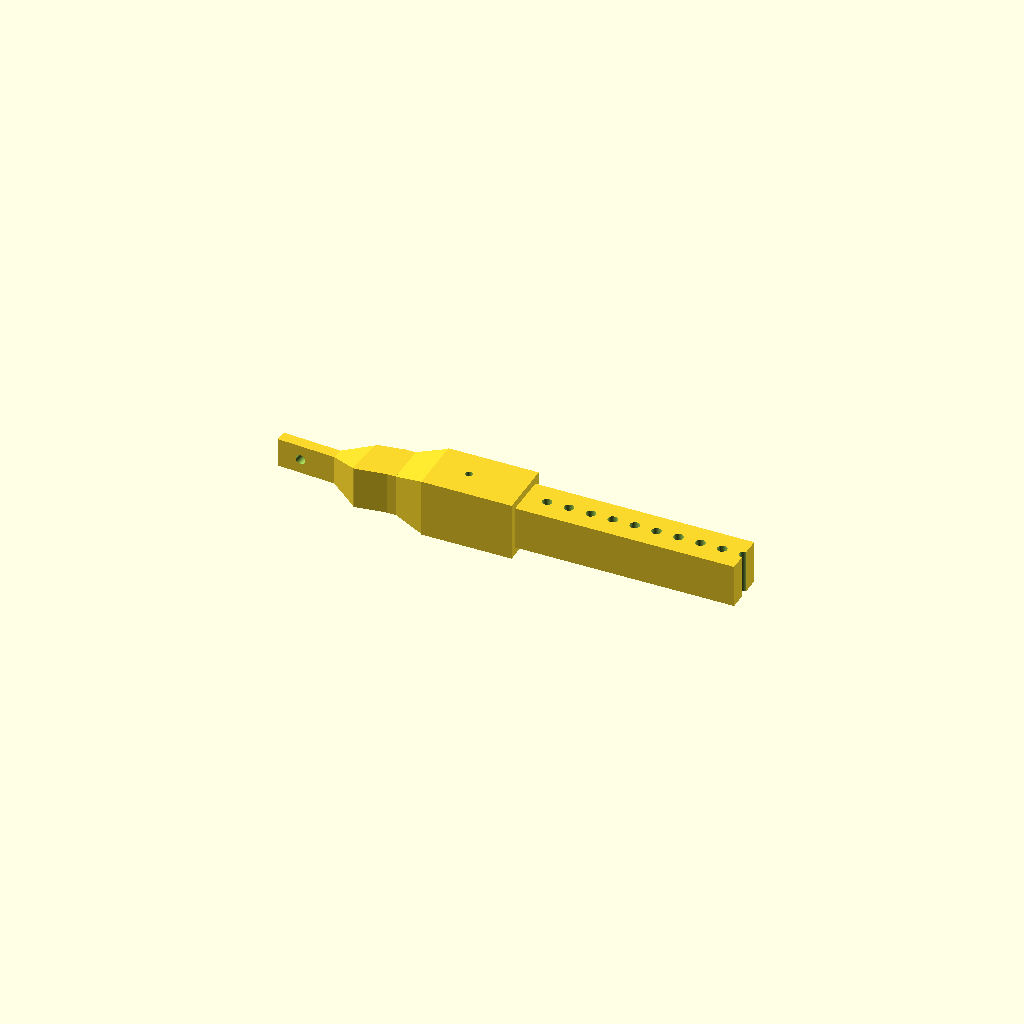
Cell 1 — every parameter at its default value.
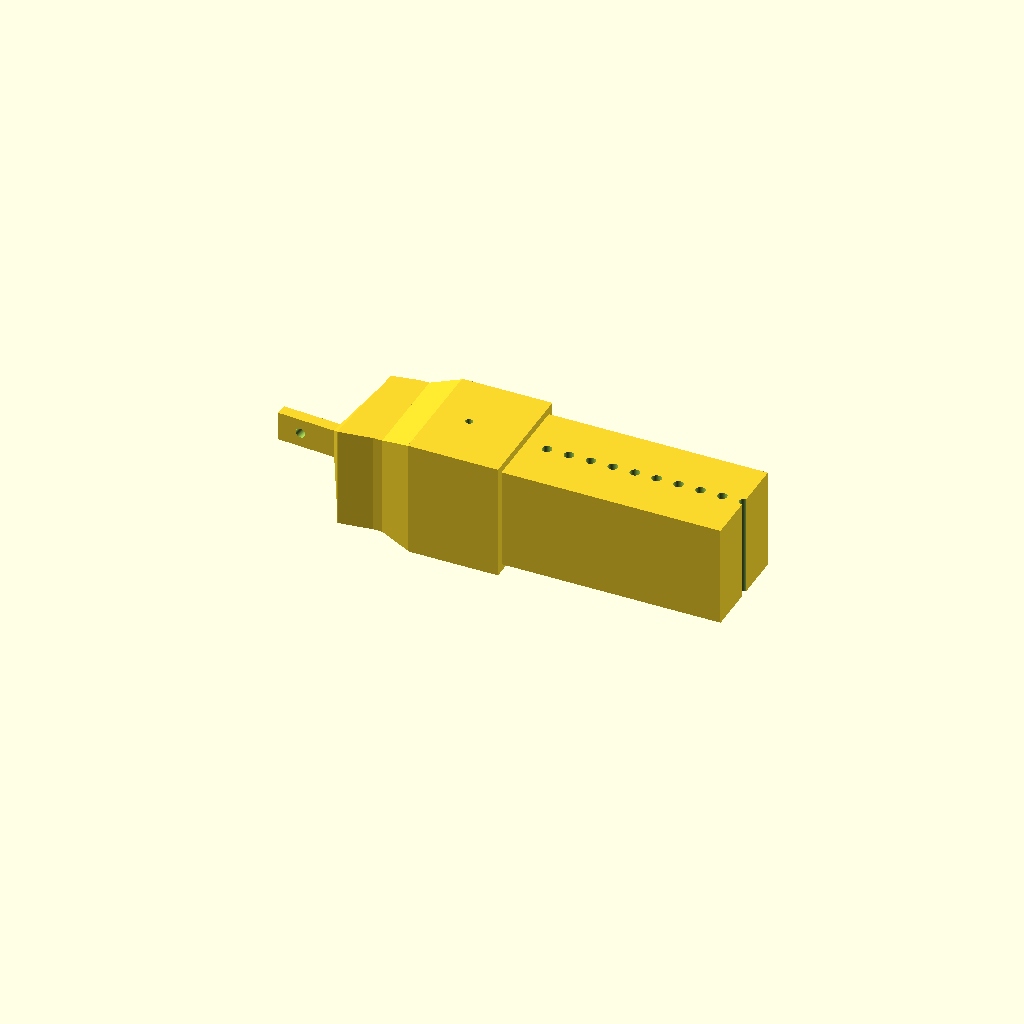
Cell 2: rod_w = 80 (everything else at default).
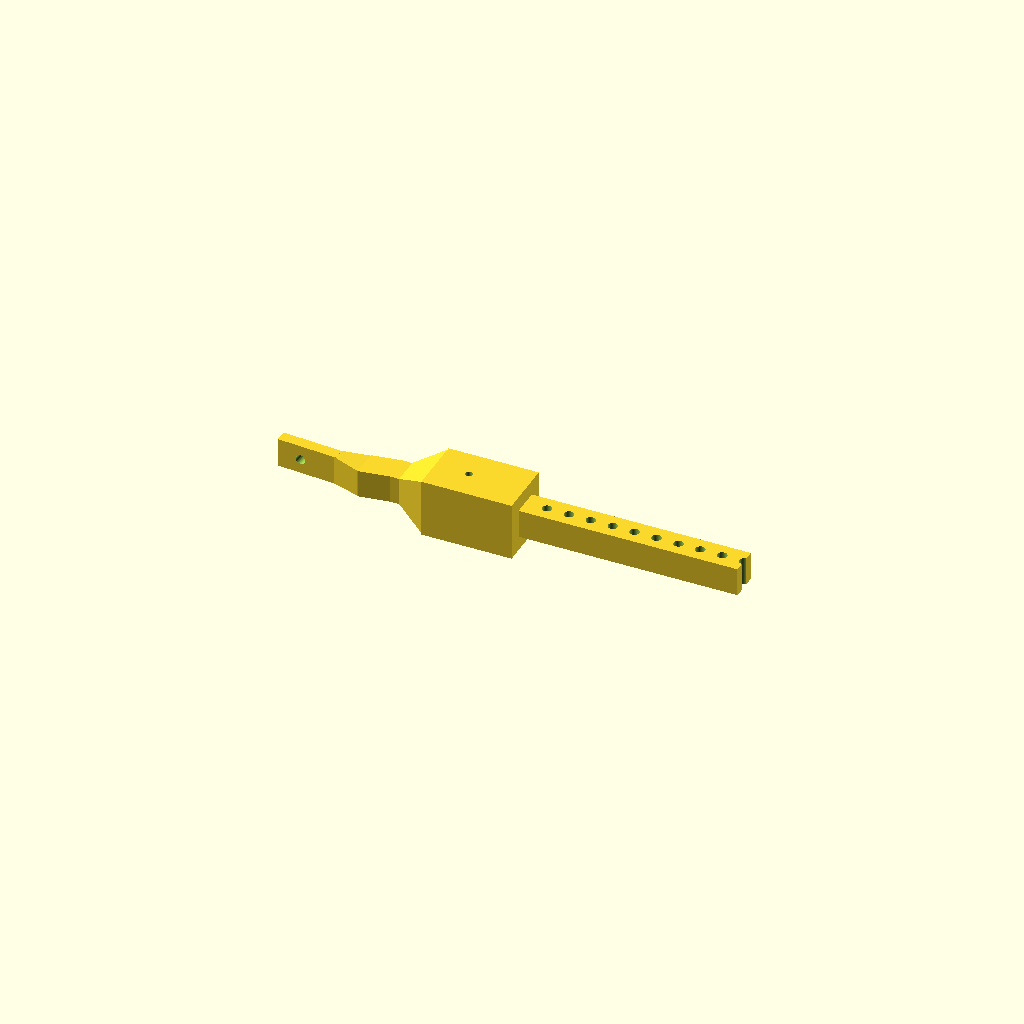
Cell 3: the same model with rod_wall = 10.
One fixed orthographic camera (rotation 55°, 0°, 25°; colour scheme Cornfield) for every cell.
OpenSCAD source file hardware/mounts/pushrod.scad:
// Drive-lever pushrods for the Toro TimeCutter MAX 50 in MyRIDE (model 77502).
// FIRST-ARTICLE FIT / LOAD-TEST ONLY: not strength-certified for powered steering.
//
// LENGTH IS ESTIMATED. The rod is generated from servo_crank_pin() and lapbar_pin()
// in enclosure_common.scad: the measured 8-1/4 in / 1 ft 6 in servo station plus a
// Toro-photo estimate of the lap-bar clamp point (TORO_77502_LINKAGE.md). Measure
// the three lapbar_pin_* values and the crank, rebuild, then print.
//
// Each rod is one straight two-force member. Both M6 pin axes are global X, so the
// linkage moves in fore-and-aft planes even though the lap bar sits farther outboard
// than the servo crank. The rod is therefore skewed by rod_skew_deg; each eye fitting
// is turned so its faces stay square to its pin while the line between pin centres
// stays on the rod axis (no eccentric bending). The skew is built in: the same three
// outer pieces and inner member serve both sides, the left rod turned 180 degrees
// about its own axis.
//
// Section: 40 mm square tube, 5 mm walls, in three bolted pieces (each <= 420 mm),
// with a 29.1 mm solid inner bar sliding in the last piece. The old 32 mm tube /
// 21.1 mm bar stretched to this span buckles below the servo stall force.
// Two steel M6 bolts lock the inner bar at one of rod_index_count settings; each
// spigot splice takes two more. The servo end is a single eye on the kit crank's M6
// pin, outboard of the metal arm (one M6, washers set the trim); the disc's perimeter
// holes carry nothing and the arm bolts to the disc spline at the drawing's 61.4 mm
// envelope. The lap-bar end is the single eye that the printed clamp's paired yoke
// ears hold in double shear.
//
// Public interface (use <pushrod.scad>):
//   rod_outer_piece(k), rod_outer(), rod_inner(), rod_assembly(index)
//   rod_eye_fitting(), rod_between_points(p1, p2, index), rod_gauge(index)
//   rod_pin_length(index), rod_last_setting(), rod_lock_x(station)
// CLI: -D rod_part="servo_end"|"middle"|"sleeve"|"inner"|"gauge"; -D rod_gauge_index=0|1|2.
include <enclosure_common.scad>

rod_part = "servo_end";
rod_index = 1;                      // 0 shortest, 1 = estimated neutral span, 2 longest
rod_gauge_index = 1;

rod_w = 40;
rod_wall = 5;
rod_bore_w = rod_w-2*rod_wall;
rod_slide_clr = 0.45;               // per side; tune with rod_gauge()
rod_inner_w = rod_bore_w-2*rod_slide_clr;
rod_spigot_w = rod_bore_w-0.4;      // 0.2 mm per side at each splice
rod_bolt_bore = 6.6;                // M6 clearance for lock and splice bolts
rod_pin_bore = clamp_pin_bore_mm;
rod_index_step = 15;
rod_index_count = 3;
rod_nominal_index = 1;
rod_lock_pitch = 45;                // three steps: inner holes land 15 mm apart, never merge
rod_lock_margin = 18;
rod_min_overlap = 84;
rod_inner_reach = 380;              // inner pin to inner tip
rod_outer_piece_count = 4;
// Each spigot joint is multi-position, which is what removes the last measurement from the build:
// the rod's length is set by which holes the joint bolts pass through, so it spans the machine's
// fore-aft uncertainty without anyone reading a tape. Both pieces of a joint carry the SAME hole
// row at rod_splice_step pitch, so shifting the joint by any whole step keeps both bolts in holes.
// The bolt pair must be spaced a whole number of steps (30 = 2 steps), which is why the row joints
// use [15, 45] and not [15, 35]: 20 mm would make every second position unbolt-able.
// The joint that feeds the inner bar is deliberately NOT one of these: its spigot sits in the same
// bore the inner bar slides through, so it stays short and single-position. That is why the rod has
// four outer pieces rather than three - the extra joint is what buys the adjustment range.
rod_splice_step = 15;
rod_splice_positions = 7;           // joint offsets, 0..6 steps -> 90 mm per row joint
rod_splice_bolts = [15, 15+2*rod_splice_step];
rod_splice_len = 150;               // row joint overlap: deepest hole at 45+90 plus margin
rod_splice_bolts_short = [15, 35];  // the inner-feeding joint: one position only
rod_splice_len_short = 45;
rod_splice_plug = 15;
function rod_splice_len_at(k) =
    k == rod_outer_piece_count-2 ? rod_splice_len_short : rod_splice_len;
// The bolt offsets are per joint too, so a probe can ask the right question of the right joint.
function rod_splice_offsets_at(k) =
    k == rod_outer_piece_count-2 ? rod_splice_bolts_short : rod_splice_bolts;
// What the adjustment buys, stated in millimetres rather than asserted in prose:
rod_fwd_tolerance_mm = 101.6;       // +/- 4 in on the fore-aft estimate (TORO_77502_LINKAGE.md)
function rod_splice_range_mm() =
    (rod_splice_positions-1)*rod_splice_step*(rod_outer_piece_count-1);
function rod_lock_range_mm() = (rod_index_count-1)*rod_index_step;
function rod_adjust_range_mm() = rod_splice_range_mm()+rod_lock_range_mm();
rod_eye_len = clamp_rod_eye_length_mm;
rod_eye_w = clamp_rod_eye_width_mm;
rod_eye_t = clamp_rod_eye_t_mm;
rod_pin_edge = rod_eye_len/2;
rod_neck_len = 8;
rod_taper_len = 20;
rod_fit_len = rod_pin_edge+rod_neck_len+rod_taper_len;
rod_bridge_len = 20;
rod_servo_stub = 70;                // narrow bar clears the servo body through crank travel
rod_servo_flare = 20;
rod_tube_start = rod_servo_stub+rod_servo_flare;
rod_bed_max = 420;

rod_neutral = lapbar_pin(1)-servo_crank_pin(1);
rod_lateral_offset = rod_neutral[0];
rod_planar_span = norm([rod_neutral[1], rod_neutral[2]]);
rod_nominal_len = norm(rod_neutral);
rod_skew_deg = asin(rod_lateral_offset/rod_nominal_len);
rod_trim_shift = rod_index_step*sin(rod_skew_deg);  // eye-plane change per index step

function rod_pin_length(index) = rod_nominal_len+(index-rod_nominal_index)*rod_index_step;
function rod_last_setting() = rod_index_count-1;
rod_min_len = rod_pin_length(0);
rod_max_len = rod_pin_length(rod_last_setting());
rod_outer_end = rod_max_len-rod_inner_reach+rod_min_overlap;
rod_outer_span = rod_outer_end+rod_pin_edge;
function rod_outer_boundary(k) = -rod_pin_edge+k*rod_outer_span/rod_outer_piece_count;
function rod_lock_x(station) = rod_outer_end-rod_lock_margin-(1-station)*rod_lock_pitch;
function rod_inner_tip(index) = rod_pin_length(index)-rod_inner_reach;
function rod_outer_piece_len(k) = rod_outer_span/rod_outer_piece_count
                         +(k < rod_outer_piece_count-1 ? rod_splice_len_at(k) : 0);
rod_inner_part_len = rod_pin_edge+rod_inner_reach;
rod_vent_x = (rod_tube_start+rod_outer_boundary(1)-rod_splice_plug)/2;
// `use <pushrod.scad>` imports functions, not variables: public values go through these.
function rod_nominal_setting() = rod_nominal_index;
function rod_skew() = rod_skew_deg;
function rod_outer_count() = rod_outer_piece_count;
function rod_splice_offsets() = rod_splice_bolts;
function rod_splice_step_mm() = rod_splice_step;
function rod_splice_positions_count() = rod_splice_positions;
function rod_splice_len_mm(k) = rod_splice_len_at(k);
function rod_bolt_bore_mm() = rod_bolt_bore;

assert(rod_part == "servo_end" || rod_part == "middle_a" || rod_part == "middle_b"
       || rod_part == "sleeve" || rod_part == "inner" || rod_part == "gauge",
       "rod_part must be servo_end, middle_a, middle_b, sleeve, inner or gauge");
assert(rod_index >= 0 && rod_index <= rod_last_setting(),
       "rod_index must select a configured lock setting");
assert(rod_lateral_offset >= 0,
       "The lap-bar clamp pin must be outboard of (or level with) the servo crank pin");
assert(rod_trim_shift+0.5 <= (servo_adapter_gap_mm-rod_eye_t)/2,
       "Trim moves the servo eye beyond the double-shear adapter's shim clearance");
assert(rod_lock_pitch % rod_index_step == 0 && rod_lock_pitch/rod_index_step
       >= rod_index_count, "Lock holes for different settings would merge");
assert(rod_lock_pitch-rod_bolt_bore >= 8 && rod_index_step-rod_bolt_bore >= 8,
       "Leave at least 8 mm of material between adjacent M6 holes");
assert(rod_min_overlap >= 2*rod_lock_margin+rod_lock_pitch,
       "Minimum overlap must hold both lock bolts with end margins");
assert(rod_inner_tip(0) > rod_outer_boundary(rod_outer_piece_count-1)
       +rod_splice_len_at(rod_outer_piece_count-2)+2,
       "At the shortest setting the inner bar reaches the last splice spigot");
assert(rod_outer_boundary(1)-rod_splice_plug-rod_tube_start >= 40,
       "Servo-end piece is too short for its stub, flare and hollow tube");
assert(rod_lock_x(0)-rod_bolt_bore > rod_outer_boundary(rod_outer_piece_count-1)
       +rod_splice_len_at(rod_outer_piece_count-2), "Sleeve lock holes run into its splice spigot");
assert(rod_inner_reach-rod_lock_margin >= rod_max_len-rod_lock_x(0),
       "Deepest inner lock hole lacks tip margin");
assert(rod_min_len-rod_lock_x(1) >= rod_fit_len+rod_bridge_len+rod_bolt_bore,
       "Nearest inner lock hole runs into the eye transition");
assert(max([for(k=[0:rod_outer_piece_count-1]) rod_outer_piece_len(k)])+rod_pin_edge
       <= rod_bed_max && rod_inner_part_len+rod_pin_edge <= rod_bed_max,
       "A printed rod piece exceeds the 420 mm bed; add an outer piece");
// Splice rows: adjacent holes must keep 8 mm of material, and the deepest hole has to sit inside
// the overlap with an end margin, or the joint cannot be bolted at its last position.
assert(rod_splice_step-rod_bolt_bore >= 8, "Splice rows would merge into a slotted hole");
assert(rod_splice_bolts[1]+(rod_splice_positions-1)*rod_splice_step+8 <= rod_splice_len,
       "Deepest splice hole runs past the overlap; lengthen rod_splice_len");
// The point of the joint rows: span the mower's fore-aft uncertainty with printed parts, so the
// clamp point stays a choice inside the estimated band instead of a tape reading.
assert(rod_adjust_range_mm() >= 2*rod_fwd_tolerance_mm,
       "Rod adjustment range is under the estimate's uncertainty; add splice positions");
assert(rod_eye_t+0.5 <= clamp_rod_gap_mm, "Rod eye exceeds the clamp yoke clearance");
assert(rod_pin_edge+rod_neck_len >= clamp_rod_eye_sweep_radius_mm()+clamp_yoke_sweep_clearance_mm,
       "Thin eye neck must extend past the clamp yoke sweep before the rod widens");
assert(rod_pin_edge >= 1.5*rod_pin_bore, "Eye pin edge distance is too small");

// Pin at the origin, fitting axis +X, pin axis Y; 8 mm eye thickness along Y.
// Turned by -rod_skew_deg about Z wherever it is placed on the rod axis.
module rod_eye_fitting() {
    difference() {
        union() {
            translate([-rod_pin_edge,-rod_eye_t/2,-rod_eye_w/2])
                cube([rod_pin_edge+rod_eye_len/2+rod_neck_len+1,rod_eye_t,rod_eye_w]);
            // Ends just inside the bridge hull so no coplanar faces round to slivers.
            translate([rod_pin_edge+rod_neck_len,0,0]) rotate([0,90,0])
                linear_extrude(height=rod_taper_len-0.5,
                               scale=[(rod_inner_w-0.4)/rod_eye_w,
                                      (rod_inner_w-0.4)/rod_eye_t])
                    square([rod_eye_w,rod_eye_t],center=true);
        }
        rotate([90,0,0]) cylinder(d=rod_pin_bore,h=rod_eye_t+2,center=true);
    }
}
module rod_square(x0, x1, w) {
    translate([x0,-w/2,-w/2]) cube([x1-x0,w,w]);
}
// Fitting frame at the rod pin x=pin, facing the rod (dir=+1 at the servo, -1 at
// the lap bar), turned so the eye faces stay square to the global pin axis.
module rod_end_frame(pin, dir) {
    translate([pin,0,0]) rotate([0,0,-rod_skew_deg])
        if (dir > 0) children(); else mirror([1,0,0]) children();
}
// Fitting plus a hull into the 29.1 mm bar centred on the pin-to-pin axis.
module rod_end(pin, dir) {
    rod_end_frame(pin,dir) rod_eye_fitting();
    hull() {
        rod_end_frame(pin,dir) rod_square(rod_fit_len-1,rod_fit_len,rod_inner_w);
        rod_square(pin+dir*(rod_fit_len+rod_bridge_len)-(dir > 0 ? 1 : 0),
                   pin+dir*(rod_fit_len+rod_bridge_len)+(dir > 0 ? 0 : 1),rod_inner_w);
    }
}
module rod_tube(x0, x1) {
    difference() {
        rod_square(x0,x1,rod_w);
        rod_square(x0-1,x1+1,rod_bore_w);
    }
}
module rod_vertical_bores(xs, d=rod_bolt_bore) {
    for(x=xs) translate([x,0,-rod_w]) cylinder(d=d,h=2*rod_w);
}
// Outer pieces in the rod frame: servo pin at the origin, rod axis +X.
module rod_outer_piece(k) {
    x0 = rod_outer_boundary(k);
    x1 = rod_outer_boundary(k+1);
    last = k == rod_outer_piece_count-1;
    difference() {
        union() {
            if (k == 0) {
                rod_end(0,1);
                rod_square(rod_fit_len+rod_bridge_len-0.5,rod_servo_stub,rod_inner_w);
                translate([rod_servo_stub,0,0]) rotate([0,90,0])
                    linear_extrude(height=rod_servo_flare+1,scale=rod_w/rod_inner_w)
                        square(rod_inner_w,center=true);
                rod_tube(rod_tube_start,x1);
            } else rod_tube(x0,x1);
            if (!last) {
                // Fused plug inside this piece, then the spigot into the next piece. The joint
                // that feeds the inner bar gets the short spigot (see the parameters above).
                rod_square(x1-rod_splice_plug,x1,rod_bore_w+0.2);
                rod_square(x1-1,x1+rod_splice_len_at(k),rod_spigot_w);
            }
        }
        // Row joints: both sides carry the same pitched row, so any whole-step shift aligns a pair
        // of holes. The inner-feeding joint keeps a single pair, because its spigot is short.
        if (k > 0 && k <= rod_outer_piece_count-2)
            rod_vertical_bores([for(s=rod_splice_bolts, i=[0:rod_splice_positions+1])
                                x0+s+i*rod_splice_step]);
        else if (k > 0) rod_vertical_bores([for(s=rod_splice_offsets_at(k)) x0+s]);
        if (!last && k < rod_outer_piece_count-2)
            rod_vertical_bores([for(s=rod_splice_bolts, i=[0:rod_splice_positions+1])
                                x1+s+i*rod_splice_step]);
        else if (!last) rod_vertical_bores([for(s=rod_splice_offsets_at(k)) x1+s]);
        if (last) rod_vertical_bores([rod_lock_x(0),rod_lock_x(1)]);
        // The servo piece's hollow run is otherwise a sealed print void.
        if (k == 0) rod_vertical_bores([rod_vent_x],5);
    }
}
module rod_outer() { for(k=[0:rod_outer_piece_count-1]) rod_outer_piece(k); }
// Inner member in its own frame: lap-bar pin at the origin, bar running to -X.
module rod_inner() {
    difference() {
        union() {
            rod_end(0,-1);
            rod_square(-rod_inner_reach,-(rod_fit_len+rod_bridge_len)+0.5,rod_inner_w);
        }
        rod_vertical_bores([for(i=[0:rod_last_setting()], s=[0:1])
                            rod_lock_x(s)-rod_pin_length(i)]);
    }
}
module rod_assembly(index = rod_index) {
    assert(index >= 0 && index <= rod_last_setting(), "rod_assembly index out of range");
    rod_outer();
    translate([rod_pin_length(index),0,0]) rod_inner();
    for(s=[0:1]) %translate([rod_lock_x(s),0,-rod_w/2-12])
        cylinder(d=rod_bolt_bore*0.94,h=rod_w+24);
    echo(str("rod index=",index," pin_length_mm=",rod_pin_length(index),
             " inner_overlap_mm=",rod_outer_end-rod_inner_tip(index),
             " steel_M6=2_lock+",2*(rod_outer_piece_count-1),"_splice"));
}
// Places the rod between two pin centres. Both pin axes are global X; the X offset
// between them must equal the built skew at this index, so measure and rebuild
// rather than forcing a different lateral offset.
module rod_between_points(p1, p2, index = rod_nominal_index) {
    v = p2-p1;
    len = norm(v);
    e1 = v/len;
    s = e1[0];
    sgn = s < 0 ? -1 : 1;
    c = cos(rod_skew_deg);
    e2 = (sgn*[1,0,0]-abs(s)*e1)/c;
    e3 = cross(e1,e2);
    assert(abs(len-rod_pin_length(index)) < 0.5,
           "Pin centres do not match this rod setting; choose another index or rebuild");
    assert(abs(asin(abs(s))-rod_skew_deg) < 0.2,
           "Pin centres need a different built skew; rebuild with measured endpoints");
    translate(p1) multmatrix([[e1[0],e2[0],e3[0],0],[e1[1],e2[1],e3[1],0],
                              [e1[2],e2[2],e3[2],0],[0,0,0,1]])
        rod_assembly(index);
}
module rod_gauge(index = rod_gauge_index) {
    assert(index >= 0 && index <= 2, "rod_gauge_index must be 0, 1, or 2");
    clr = rod_slide_clr+(index-1)*0.2;
    difference() {
        cube([rod_w,rod_w,rod_w]);
        translate([-0.1,(rod_w-rod_inner_w)/2-clr,(rod_w-rod_inner_w)/2-clr])
            cube([rod_w+0.2,rod_inner_w+2*clr,rod_inner_w+2*clr]);
    }
}

echo(str("pushrod Toro 77502 estimate: planar_span_mm=",rod_planar_span,
         " lateral_offset_mm=",rod_lateral_offset," skew_deg=",rod_skew_deg,
         " pin_lengths_mm=",rod_min_len,"/",rod_nominal_len,"/",rod_max_len,
         " trim_shift_per_step_mm=",rod_trim_shift,
         " pieces_mm=",[for(k=[0:rod_outer_piece_count-1]) rod_outer_piece_len(k)+rod_pin_edge],
         "+inner ",rod_inner_part_len+rod_pin_edge,"; fit/load testing only"));

// Every piece prints lying flat: rod axis along bed X, bolts vertical.
if (rod_part == "servo_end") translate([0,0,rod_w/2]) rod_outer_piece(0);
if (rod_part == "middle_a")
    translate([-rod_outer_boundary(1),0,rod_w/2]) rod_outer_piece(1);
if (rod_part == "middle_b")
    translate([-rod_outer_boundary(2),0,rod_w/2]) rod_outer_piece(2);
if (rod_part == "sleeve")
    translate([-rod_outer_boundary(3),0,rod_w/2]) rod_outer_piece(3);
if (rod_part == "inner") translate([rod_inner_reach,0,rod_inner_w/2]) rod_inner();
if (rod_part == "gauge") rod_gauge();
Parameter table extracted from the source (name, type, default, range or options):
rod_part: string, default "servo_end"
rod_index: number, default 1
rod_gauge_index: number, default 1
rod_w: number, default 40
rod_wall: number, default 5
rod_slide_clr: number, default 0.45
rod_bolt_bore: number, default 6.6
rod_index_step: number, default 15
rod_index_count: number, default 3
rod_nominal_index: number, default 1
rod_lock_pitch: number, default 45
rod_lock_margin: number, default 18
rod_min_overlap: number, default 84
rod_inner_reach: number, default 380
rod_outer_piece_count: number, default 4
rod_splice_step: number, default 15
rod_splice_positions: number, default 7
rod_splice_len: number, default 150
rod_splice_bolts_short: vector, default [15, 35]
rod_splice_len_short: number, default 45
rod_splice_plug: number, default 15
